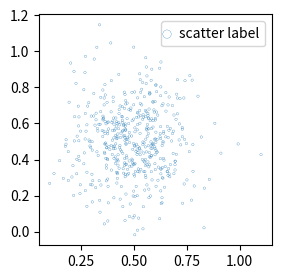

Here is the Python script that generated this plot: (Note: this script raises an exception after producing the figure.)
#!/usr/bin/python
# -*- coding: utf-8 -*-
##########################################################################################
# author: Nikolas Schnellbaecher
# contact: [email redacted]
# date: 2018-08-12
# file: mpl_legend_scatter_linewidth_minimal.py
# tested with python 2.7.15 in conjunction with mpl version 2.2.2
# tested with python 3.7.0  in conjunction with mpl version 2.2.2
##########################################################################################

import sys
import time
import datetime
import os
import numpy as np
import matplotlib as mpl
from matplotlib import pyplot as plt
from matplotlib import rc
from matplotlib.pyplot import legend

now = datetime.datetime.now()
now = "%s-%s-%s" %(now.year, str(now.month).zfill(2), str(now.day).zfill(2))

if __name__ == '__main__':

    # fix random seed for reproducibility
    np.random.seed(123456789)

    ### create plot data
    nDatapoints = 500
    xVals = np.random.normal(0.5, 0.15, nDatapoints)
    yVals = np.random.normal(0.5, 0.2, nDatapoints)
    X = np.zeros((nDatapoints, 2))
    X[:, 0] = xVals
    X[:, 1] = yVals
    
    outname = 'mpl_legend_scatter_linewidth_minimal'
    
    f, ax1 = plt.subplots(1)
    f.set_size_inches(3.0, 3.0)   
    
    ax1.scatter(X[:, 0], X[:, 1], 
                s = 3.0,
                marker = 'o', 
                facecolors = 'None',
                edgecolors = 'C0', 
                alpha = 1.0, 
                linewidth = 0.2, 
                zorder = 3,
                label = r'scatter label')
                         
    ###############################################
    ###############################################
    # legend handling           
    leg = ax1.legend(handlelength = 0.1,
                     markerscale = 3.5)
                     
    '''
    The linewidth of the legend object can be manually
    adjusted by the two code lines below,
    by using the
    legobj.set_linewidth(WIDTH)
    function.
    '''

    # set the linewidth of the legend object
    for i, legobj in enumerate(leg.legendHandles):
        legobj.set_linewidth(1.0)

    leg.draw_frame(False)
    ###############################################
    ###############################################  
    
    outname += '_' + now
    f.savefig(outname + '.pdf', dpi = 300, transparent = True)
    plt.cla()
    plt.clf()
    plt.close()
            

    
    
